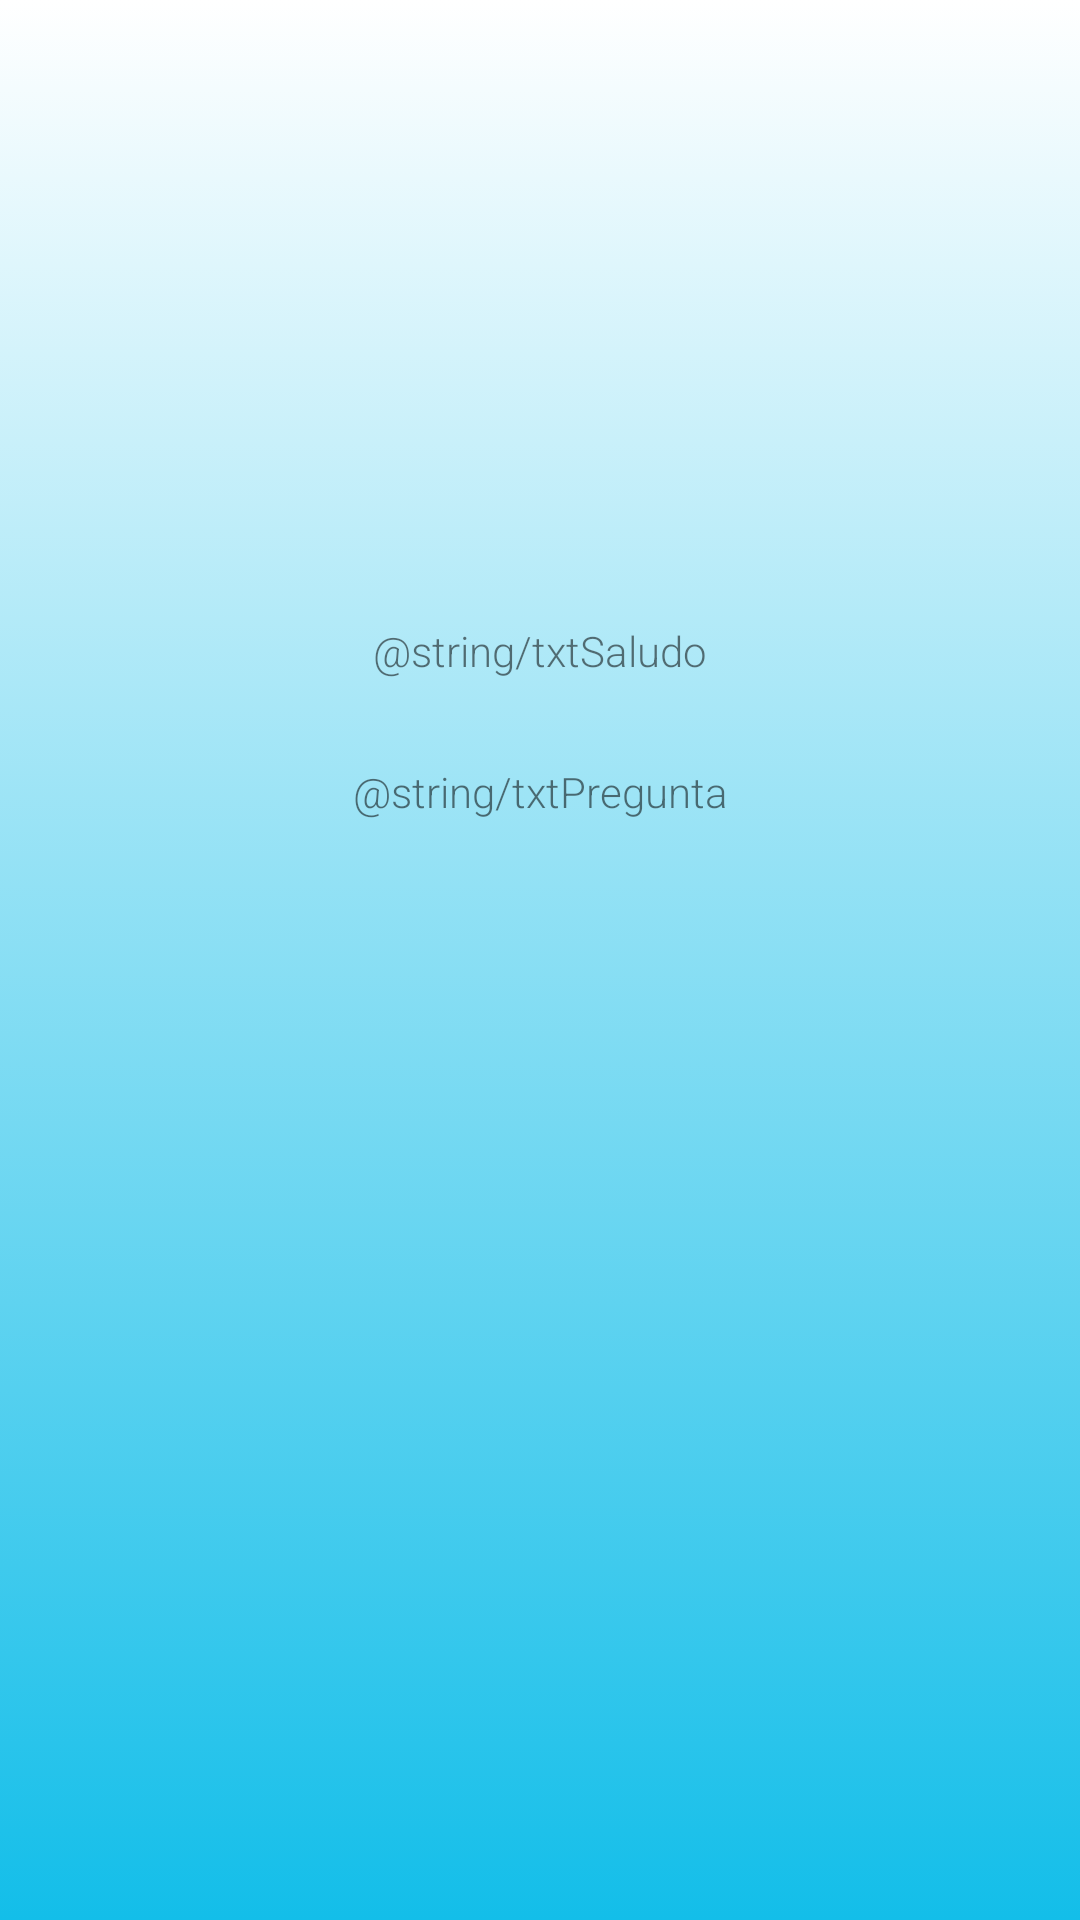

Produce the Android XML layout that renders to this screen, including the resource entries it uses.
<!-- AndroidManifest.xml: application theme Theme.PlantTamagochi -->
<!-- res/layout/activity_main.xml -->
<?xml version="1.0" encoding="utf-8"?>
<androidx.constraintlayout.widget.ConstraintLayout
    xmlns:android="http://schemas.android.com/apk/res/android"
    xmlns:app="http://schemas.android.com/apk/res-auto"
    xmlns:tools="http://schemas.android.com/tools"
    android:background="@drawable/gradient_background"
    android:layout_width="match_parent"
    android:layout_height="match_parent">

    <LinearLayout
        android:layout_width="match_parent"
        android:layout_height="225dp"
        android:orientation="vertical"
        app:layout_constraintBottom_toBottomOf="@+id/constraintLayout"
        app:layout_constraintEnd_toEndOf="parent"
        app:layout_constraintHorizontal_bias="1.0"
        app:layout_constraintStart_toStartOf="parent"
        app:layout_constraintTop_toTopOf="parent"
        app:layout_constraintVertical_bias="0.0">

        <ImageView
            android:id="@+id/imageView2"
            android:layout_width="match_parent"
            android:layout_height="174dp"
            android:layout_marginTop="48dp"
            tools:srcCompat="@tools:sample/avatars" />

    </LinearLayout>

    <androidx.constraintlayout.widget.ConstraintLayout
        android:id="@+id/constraintLayout"
        android:layout_width="match_parent"
        android:layout_height="120dp"
        app:layout_constraintBottom_toBottomOf="parent"
        app:layout_constraintEnd_toEndOf="parent"
        app:layout_constraintHorizontal_bias="0.0"
        app:layout_constraintStart_toStartOf="parent"
        app:layout_constraintTop_toTopOf="parent"
        app:layout_constraintVertical_bias="0.368">

        <TextView
            android:id="@+id/saludo"
            android:layout_width="wrap_content"
            android:layout_height="wrap_content"
            android:layout_weight="1"
            android:fontFamily="sans-serif-light"
            android:text="@string/txtSaludo"
            app:layout_constraintBottom_toBottomOf="parent"
            app:layout_constraintEnd_toEndOf="parent"
            app:layout_constraintStart_toStartOf="parent"
            app:layout_constraintTop_toTopOf="parent"
            app:layout_constraintVertical_bias="0.158" />

        <TextView
            android:id="@+id/pregunta"
            android:layout_width="wrap_content"
            android:layout_height="wrap_content"
            android:layout_weight="1"
            android:fontFamily="sans-serif-light"
            android:text="@string/txtPregunta"
            app:layout_constraintBottom_toBottomOf="parent"
            app:layout_constraintEnd_toEndOf="parent"
            app:layout_constraintStart_toStartOf="parent"
            app:layout_constraintTop_toTopOf="parent"
            app:layout_constraintVertical_bias="0.623" />
    </androidx.constraintlayout.widget.ConstraintLayout>


</androidx.constraintlayout.widget.ConstraintLayout>
<!-- resources referenced by this layout -->
<resources>
  <!-- drawable gradient_background (drawable) -->
  <?xml version="1.0" encoding="utf-8"?>
  <selector xmlns:android="http://schemas.android.com/apk/res/android">
  
      <item>
          <shape android:shape="rectangle">
              <gradient
                  android:startColor="@color/white"
                  android:endColor="@color/blue"
                  android:type="linear"
                  android:angle="270">
  
              </gradient>
          </shape>
      </item>
  </selector>
  <style name="Theme.PlantTamagochi" parent="Theme.MaterialComponents.DayNight.DarkActionBar">
          
          <item name="colorPrimary">@color/purple_500</item>
          <item name="colorPrimaryVariant">@color/purple_700</item>
          <item name="colorOnPrimary">@color/white</item>
          
          <item name="colorSecondary">@color/teal_200</item>
          <item name="colorSecondaryVariant">@color/teal_700</item>
          <item name="colorOnSecondary">@color/black</item>
          
          <item name="android:statusBarColor">?attr/colorPrimaryVariant</item>
          
      </style>
  <color name="white">#FFFFFFFF</color>
  <color name="blue">#13BEE9</color>
  <color name="purple_500">#FF6200EE</color>
  <color name="purple_700">#FF3700B3</color>
  <color name="teal_200">#FF03DAC5</color>
  <color name="teal_700">#FF018786</color>
  <color name="black">#FF000000</color>
</resources>
